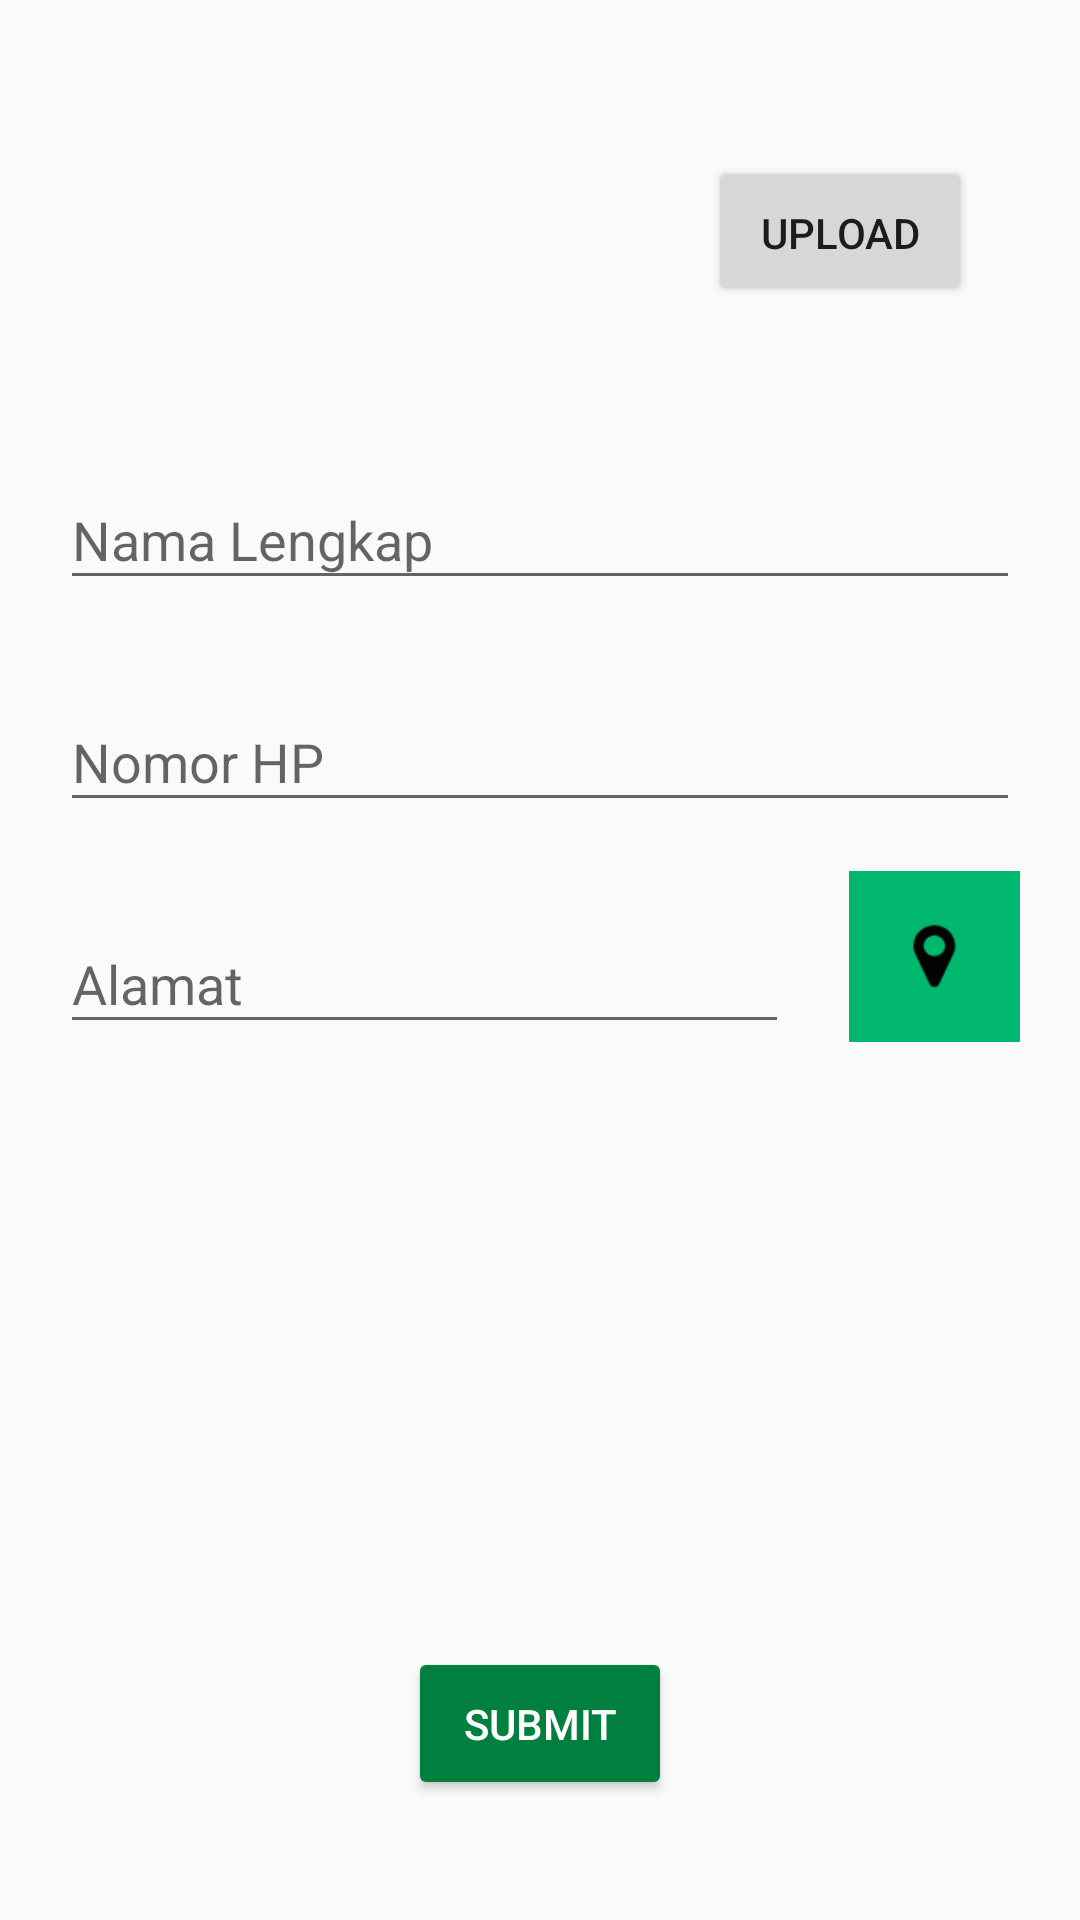

Layout XML and referenced resources for this Android screen:
<!-- AndroidManifest.xml: application theme AppTheme -->
<!-- res/layout/activity_profile_edit.xml -->
<?xml version="1.0" encoding="utf-8"?>
<LinearLayout xmlns:android="http://schemas.android.com/apk/res/android"
    xmlns:app="http://schemas.android.com/apk/res-auto"
    xmlns:tools="http://schemas.android.com/tools"
    android:layout_width="match_parent"
    android:layout_height="match_parent"
    tools:context="com.coopmart.urbanfarming.urbanfarming.Activity.ProfileEditActivity"
    android:orientation="vertical"
    android:padding="20dp"
    android:descendantFocusability="beforeDescendants"
    android:focusableInTouchMode="true">

    <LinearLayout
        android:layout_width="match_parent"
        android:layout_height="wrap_content"
        android:orientation="vertical"
        android:layout_weight="1">

        <LinearLayout
            android:layout_width="match_parent"
            android:layout_height="wrap_content"
            android:orientation="horizontal"
            android:layout_marginTop="16dp"
            android:layout_marginBottom="16dp"
            android:padding="16dp">

            <ImageView
                android:layout_width="wrap_content"
                android:layout_height="50dp"
                android:layout_weight="1"
                android:contentDescription="Upload Image"
                android:id="@+id/ape_output_profile_picture"/>

            <Button
                android:layout_width="wrap_content"
                android:layout_height="match_parent"
                android:padding="16dp"
                android:text="UPLOAD"
                android:id="@+id/ape_trigger_upload_picture"/>

        </LinearLayout>

        <android.support.design.widget.TextInputLayout
            android:layout_width="match_parent"
            android:layout_height="wrap_content"
            android:layout_marginTop="8dp"
            android:layout_marginBottom="8dp"
            app:hintTextAppearance="@android:style/TextAppearance.Medium">
            <EditText android:id="@+id/ape_input_name"
                android:layout_width="match_parent"
                android:layout_height="wrap_content"
                android:inputType="textPersonName"
                android:hint="Nama Lengkap" />
        </android.support.design.widget.TextInputLayout>

        <android.support.design.widget.TextInputLayout
            android:layout_width="match_parent"
            android:layout_height="wrap_content"
            android:layout_marginTop="8dp"
            android:layout_marginBottom="8dp"
            app:hintTextAppearance="@android:style/TextAppearance.Medium">
            <EditText android:id="@+id/ape_input_phone"
                android:layout_width="match_parent"
                android:layout_height="wrap_content"
                android:inputType="phone"
                android:hint="Nomor HP" />
        </android.support.design.widget.TextInputLayout>

        <LinearLayout
            android:layout_width="match_parent"
            android:layout_height="wrap_content"
            android:orientation="horizontal">

            <android.support.design.widget.TextInputLayout
                android:layout_width="match_parent"
                android:layout_height="wrap_content"
                android:layout_marginTop="8dp"
                android:layout_marginBottom="8dp"
                app:hintTextAppearance="@android:style/TextAppearance.Medium"
                android:layout_weight="1">
                <EditText android:id="@+id/ape_input_address"
                    android:layout_width="match_parent"
                    android:layout_height="wrap_content"
                    android:inputType="text"
                    android:hint="Alamat" />
            </android.support.design.widget.TextInputLayout>

            <ImageButton
                android:layout_width="wrap_content"
                android:layout_height="wrap_content"
                android:src="@drawable/map_marker_logo"
                android:layout_marginStart="20dp"
                android:background="@color/primary"
                android:layout_gravity="center"
                android:id="@+id/ape_trigger_pick_location"
                android:padding="16dp"/>

        </LinearLayout>

    </LinearLayout>

    <Button
        android:layout_width="wrap_content"
        android:layout_height="wrap_content"
        android:layout_gravity="center"
        android:padding="16dp"
        android:layout_margin="20dp"
        android:text="SUBMIT"
        android:textColor="@color/white"
        android:backgroundTint="@color/primary_dark"
        android:id="@+id/ape_trigger_submit"/>

</LinearLayout>
<!-- resources referenced by this layout -->
<resources>
  <color name="primary">#00B86D</color>
  <color name="primary_dark">#007F3E</color>
  <color name="white">#FFFFFF</color>
  <!-- drawable map_marker_logo: png bitmap (drawable-hdpi, 849 bytes) -->
  <style name="AppTheme" parent="Theme.AppCompat.Light.DarkActionBar">
          
          <item name="colorPrimary">@color/primary</item>
          <item name="colorPrimaryDark">@color/primary_dark</item>
          <item name="colorAccent">@color/accent</item>
      </style>
  <color name="accent">#FFFFFF</color>
</resources>
